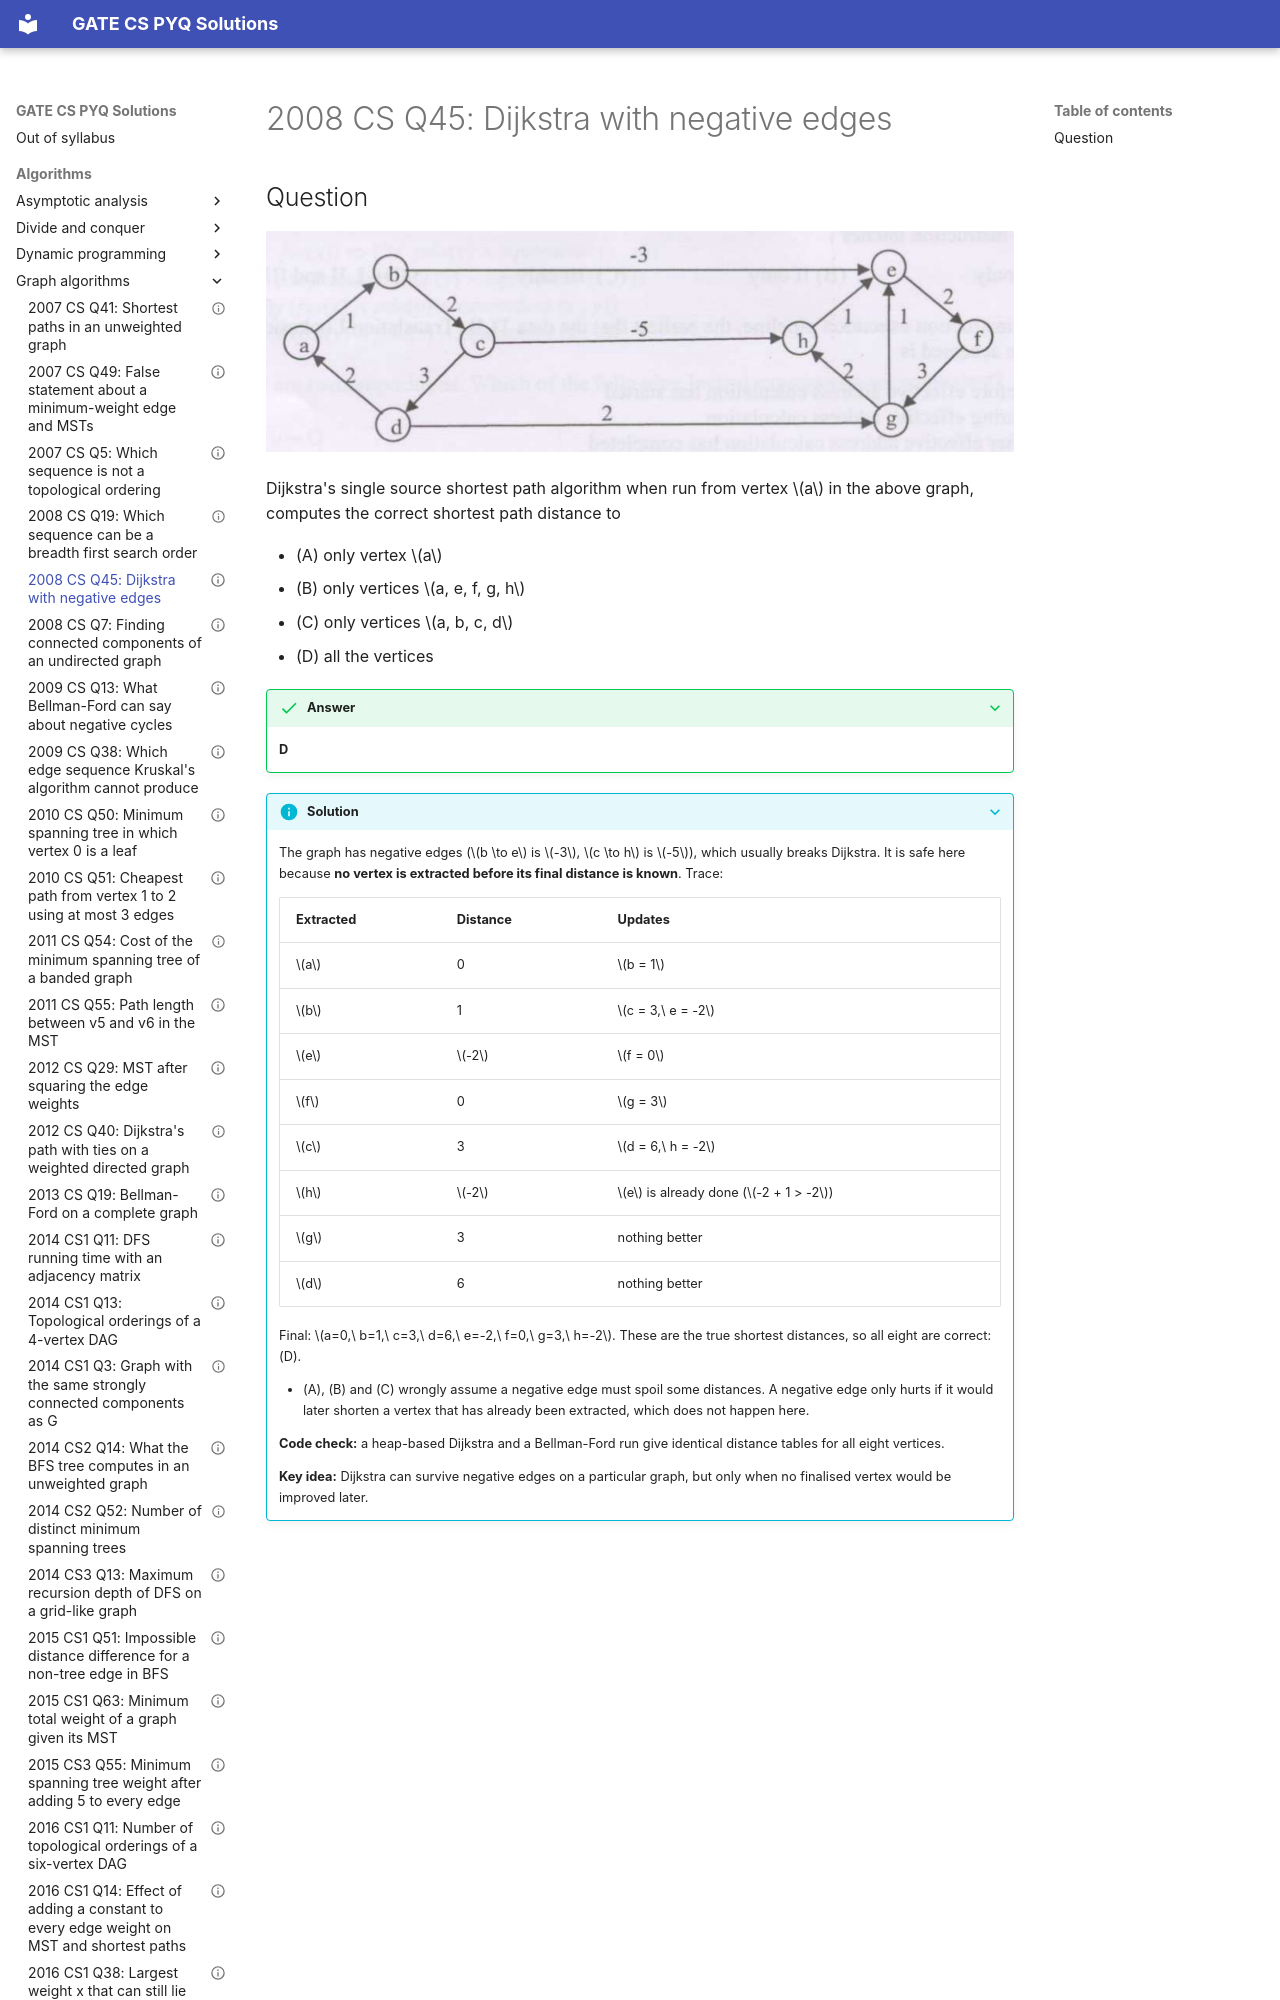

repository: saheenusman/GATE-PYQs · page: algorithms/graph-algorithms/2008-set1-q45/index.html · generator: mkdocs

---
title: "2008 CS Q45: Dijkstra with negative edges"
year: 2008
set: 1
paper: CS
q_no: 45
subject: algorithms
topic: graph-algorithms
also: []
marks: 2
type: MCQ
official_answer: "D"
status: verified
---

# 2008 CS Q45: Dijkstra with negative edges
